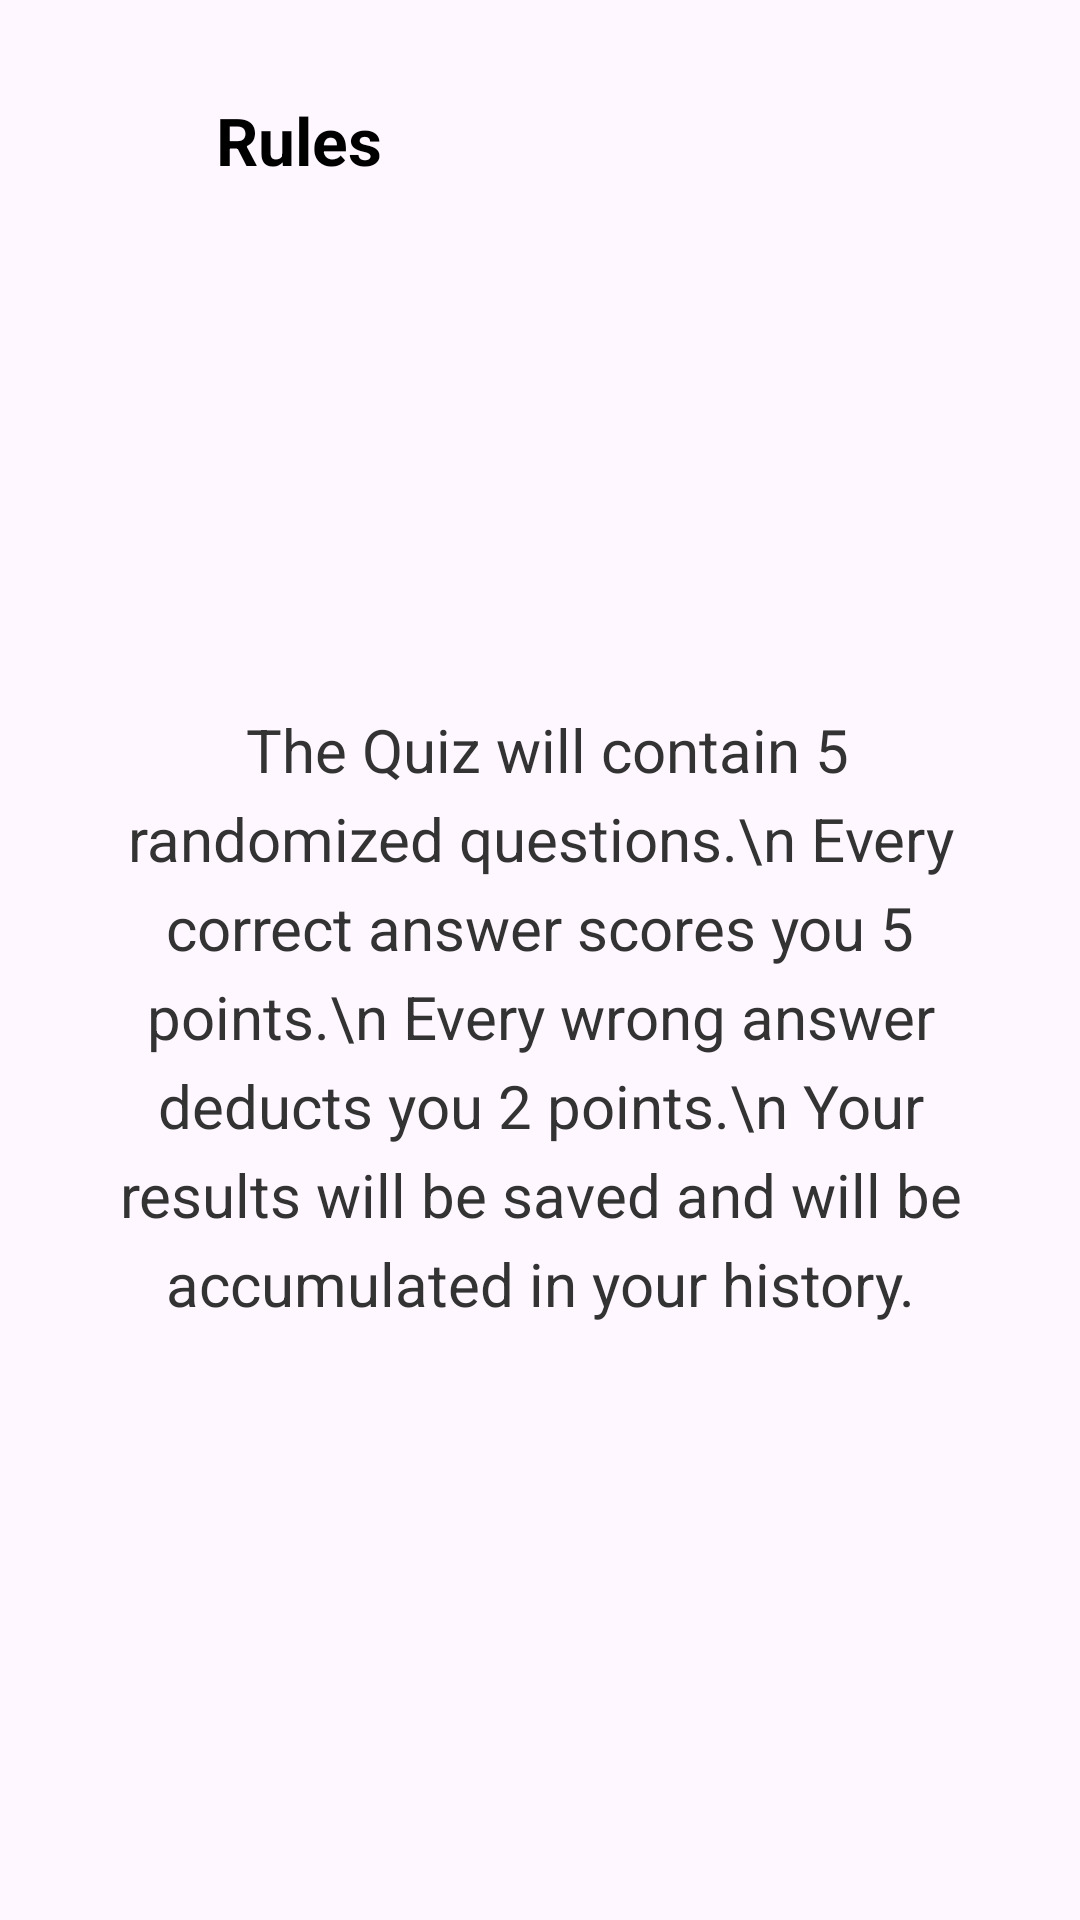

This screen was rendered from an Android layout file. Write that file and the resources it references.
<!-- AndroidManifest.xml: application theme Theme.MyQuizzApplication -->
<!-- res/layout/activity_rules.xml -->
<?xml version="1.0" encoding="utf-8"?>
<androidx.constraintlayout.widget.ConstraintLayout xmlns:android="http://schemas.android.com/apk/res/android"
    xmlns:app="http://schemas.android.com/apk/res-auto"
    xmlns:tools="http://schemas.android.com/tools"
    android:id="@+id/main"
    android:layout_width="match_parent"
    android:layout_height="match_parent"
    android:padding="24dp"
    tools:context=".ActivityRules">

    <LinearLayout
        android:id="@+id/headerLayout"
        android:layout_width="0dp"
        android:layout_height="wrap_content"
        android:layout_marginStart="8dp"
        android:layout_marginTop="8dp"
        android:gravity="center_vertical"
        android:orientation="horizontal"
        app:layout_constraintEnd_toEndOf="parent"
        app:layout_constraintStart_toStartOf="parent"
        app:layout_constraintTop_toTopOf="parent">

        <ImageView
            android:id="@+id/backButton"
            android:layout_width="24dp"
            android:layout_height="24dp"
            android:contentDescription="Back"
            android:src="@drawable/ic_arrow_back" />

        <TextView
            android:id="@+id/titleText"
            android:layout_width="wrap_content"
            android:layout_height="wrap_content"
            android:layout_marginStart="16dp"
            android:text="Rules"
            android:textColor="#000000"
            android:textSize="22sp"
            android:textStyle="bold" />
    </LinearLayout>

    <TextView
        android:id="@+id/rulesText"
        android:layout_width="0dp"
        android:layout_height="wrap_content"
        android:gravity="center"
        android:lineSpacingExtra="6dp"
        android:text="
The Quiz will contain 5 randomized questions.\n
Every correct answer scores you 5 points.\n
Every wrong answer deducts you 2 points.\n
Your results will be saved and will be accumulated in your history."
        android:textColor="#333333"
        android:textSize="20sp"
        app:layout_constraintBottom_toBottomOf="parent"
        app:layout_constraintEnd_toEndOf="parent"
        app:layout_constraintStart_toStartOf="parent"
        app:layout_constraintTop_toBottomOf="@id/headerLayout" />
</androidx.constraintlayout.widget.ConstraintLayout>
<!-- resources referenced by this layout -->
<resources>
  <style name="Theme.MyQuizzApplication" parent="Base.Theme.MyQuizzApplication" />
  <style name="Base.Theme.MyQuizzApplication" parent="Theme.Material3.DayNight.NoActionBar">
          
          
      </style>
</resources>
